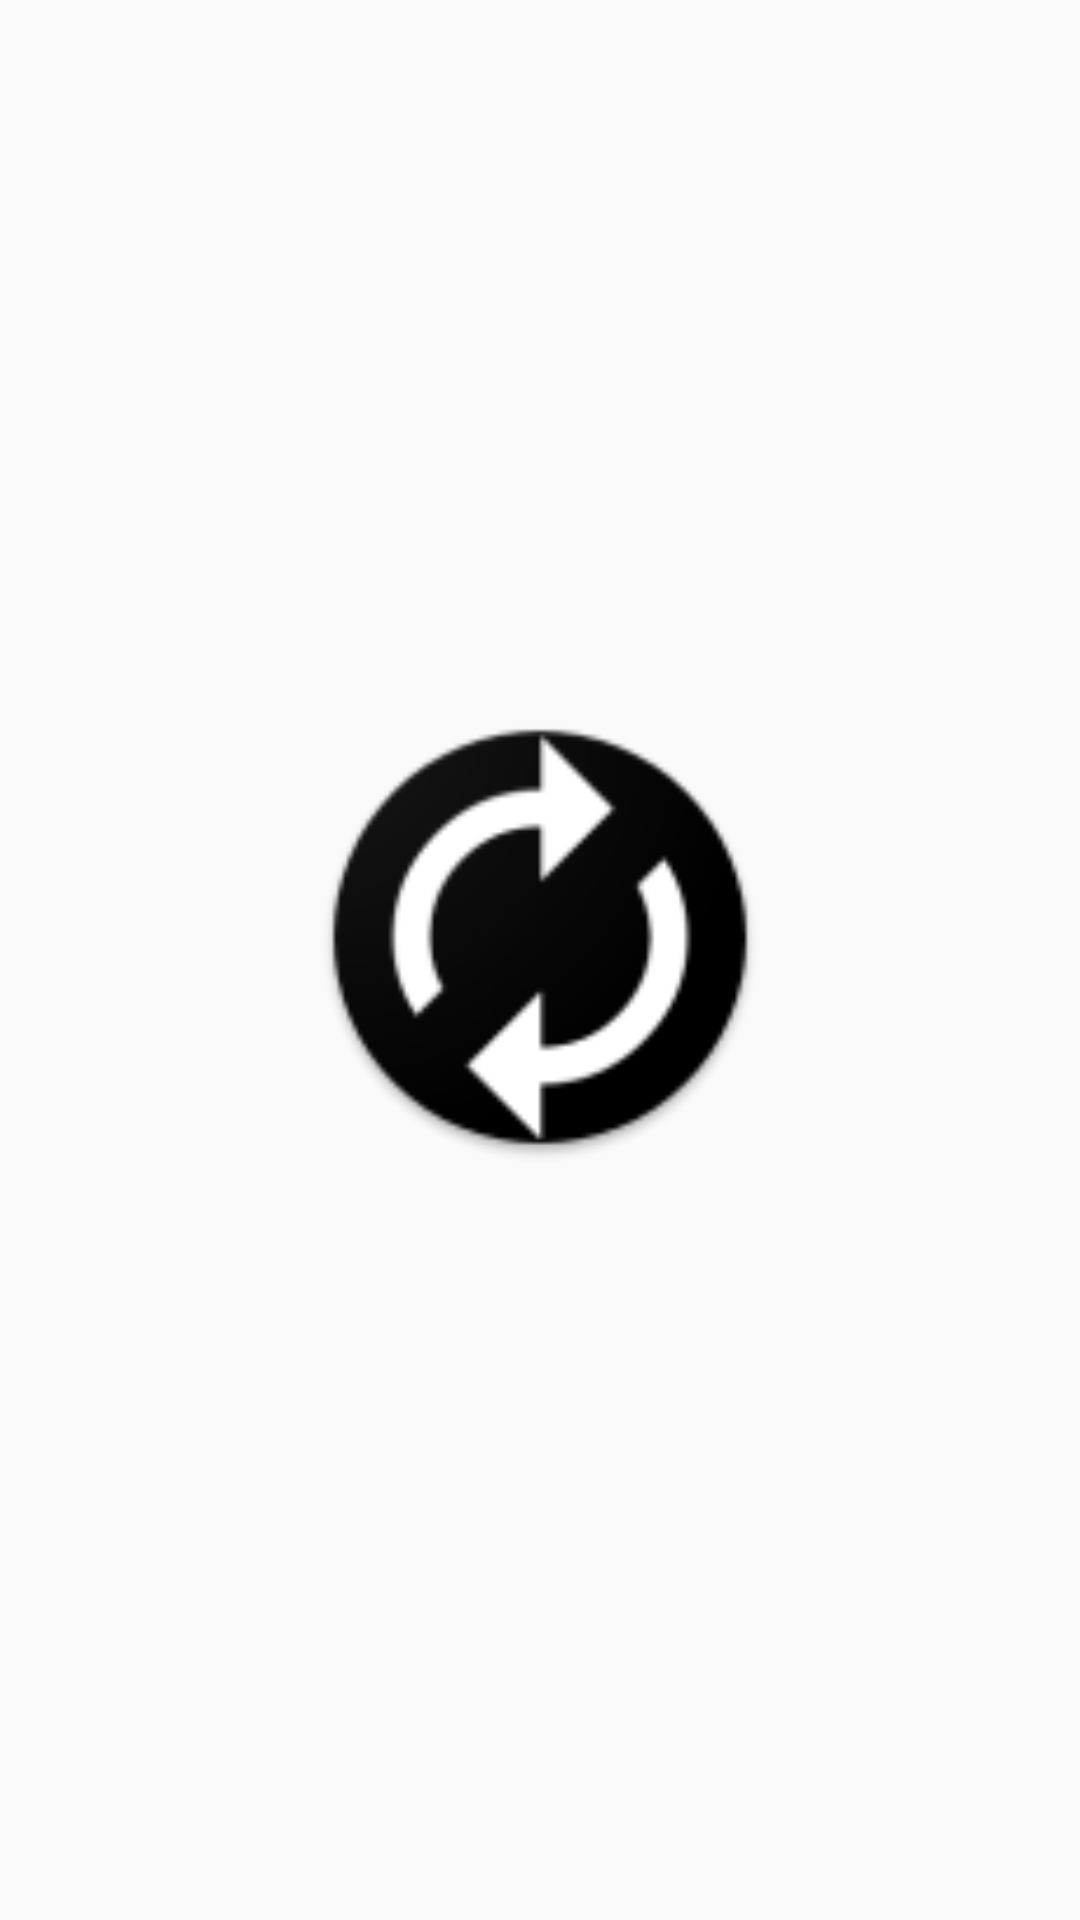

Here is an Android app screen rendered from its layout file. Give the layout XML and the strings, colors and styles it references.
<!-- AndroidManifest.xml: application theme imagem_acao -->
<!-- res/layout/activity_dado.xml -->
<?xml version="1.0" encoding="utf-8"?>
<LinearLayout xmlns:android="http://schemas.android.com/apk/res/android"
    android:id="@+id/diceContainer"
    android:orientation="vertical"
    android:gravity="center"
    android:layout_width="fill_parent"
    android:layout_height="fill_parent"
    android:padding="10dip">
    <ImageView
        android:id="@+id/die1"
        android:src="@drawable/inicio"
        android:layout_width="150dip"
        android:layout_height="150dip"
        android:layout_marginBottom="15dip"/>
</LinearLayout>
<!-- resources referenced by this layout -->
<resources>
  <!-- drawable inicio: png bitmap (drawable-xhdpi, 6326 bytes) -->
  <style name="imagem_acao" parent="Theme.AppCompat.Light.NoActionBar">
          <item name="colorPrimary">@color/primary_material_light_1</item>
          <item name="colorAccent">@color/primary_material_light_1</item>
      </style>
  <color name="primary_material_light_1">#009688</color>
</resources>
